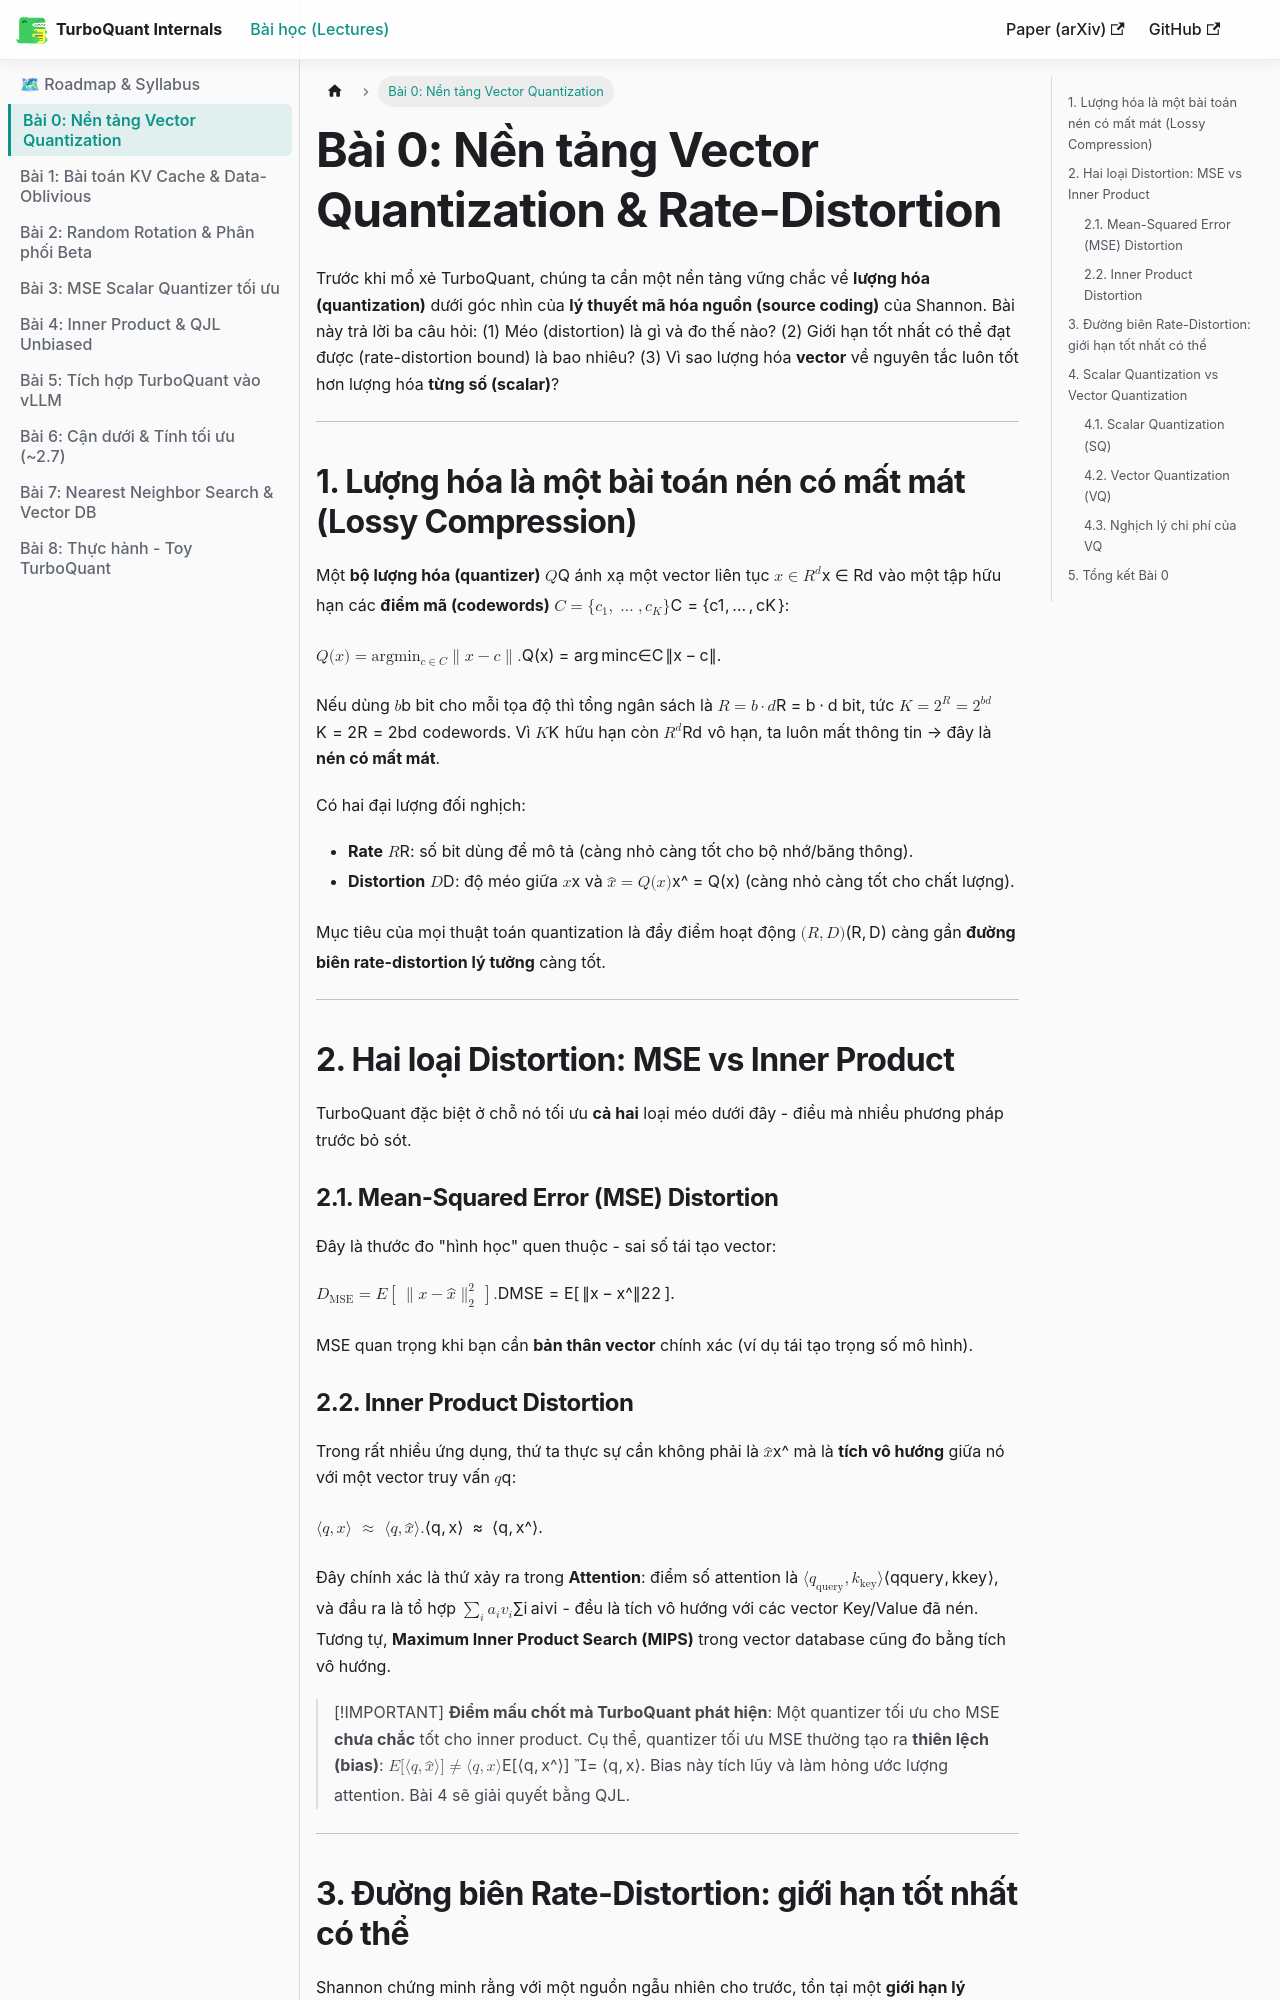

repository: tuandung222/google-turbo-quant · page: docs/lesson_0_vector_quantization_background/index.html · generator: docusaurus

---
sidebar_position: 1
sidebar_label: "Bài 0: Nền tảng Vector Quantization"
---

# Bài 0: Nền tảng Vector Quantization & Rate-Distortion

Trước khi mổ xẻ TurboQuant, chúng ta cần một nền tảng vững chắc về **lượng hóa (quantization)** dưới góc nhìn của **lý thuyết mã hóa nguồn (source coding)** của Shannon. Bài này trả lời ba câu hỏi: (1) Méo (distortion) là gì và đo thế nào? (2) Giới hạn tốt nhất có thể đạt được (rate-distortion bound) là bao nhiêu? (3) Vì sao lượng hóa **vector** về nguyên tắc luôn tốt hơn lượng hóa **từng số (scalar)**?

---

## 1. Lượng hóa là một bài toán nén có mất mát (Lossy Compression)

Một **bộ lượng hóa (quantizer)** $Q$ ánh xạ một vector liên tục $x \in \mathbb{R}^d$ vào một tập hữu hạn các **điểm mã (codewords)** $\mathcal{C} = \{c_1, \dots, c_K\}$:

$$Q(x) = \arg\min_{c \in \mathcal{C}} \lVert x - c \rVert.$$

Nếu dùng $b$ bit cho mỗi tọa độ thì tổng ngân sách là $R = b \cdot d$ bit, tức $K = 2^{R} = 2^{bd}$ codewords. Vì $K$ hữu hạn còn $\mathbb{R}^d$ vô hạn, ta luôn mất thông tin → đây là **nén có mất mát**.

Có hai đại lượng đối nghịch:
* **Rate** $R$: số bit dùng để mô tả (càng nhỏ càng tốt cho bộ nhớ/băng thông).
* **Distortion** $D$: độ méo giữa $x$ và $\hat{x} = Q(x)$ (càng nhỏ càng tốt cho chất lượng).

Mục tiêu của mọi thuật toán quantization là đẩy điểm hoạt động $(R, D)$ càng gần **đường biên rate-distortion lý tưởng** càng tốt.

---

## 2. Hai loại Distortion: MSE vs Inner Product

TurboQuant đặc biệt ở chỗ nó tối ưu **cả hai** loại méo dưới đây - điều mà nhiều phương pháp trước bỏ sót.

### 2.1. Mean-Squared Error (MSE) Distortion

Đây là thước đo "hình học" quen thuộc - sai số tái tạo vector:

$$D_{\text{MSE}} = \mathbb{E}\big[\, \lVert x - \hat{x} \rVert_2^2 \,\big].$$

MSE quan trọng khi bạn cần **bản thân vector** chính xác (ví dụ tái tạo trọng số mô hình).
